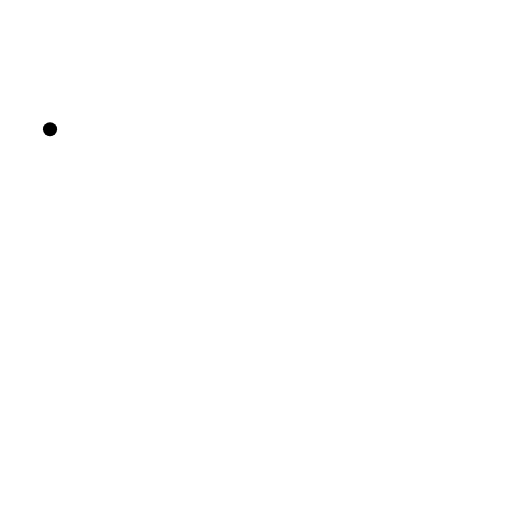
t = 0.00 s
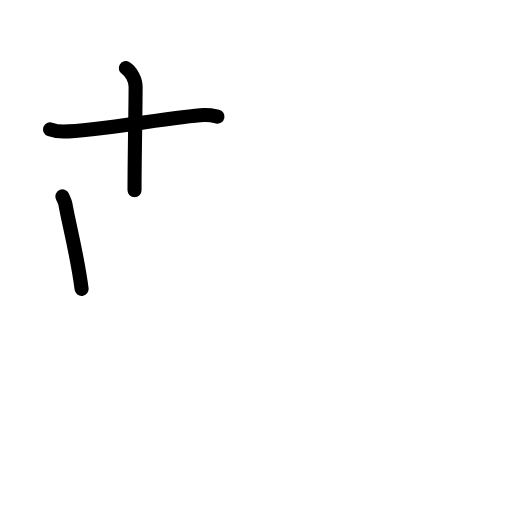
t = 2.88 s
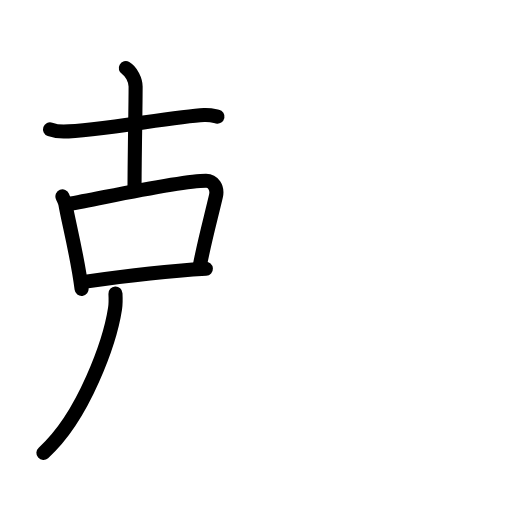
t = 5.63 s
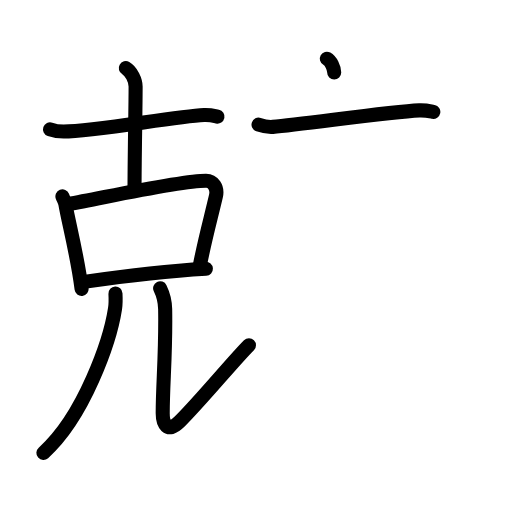
t = 8.38 s
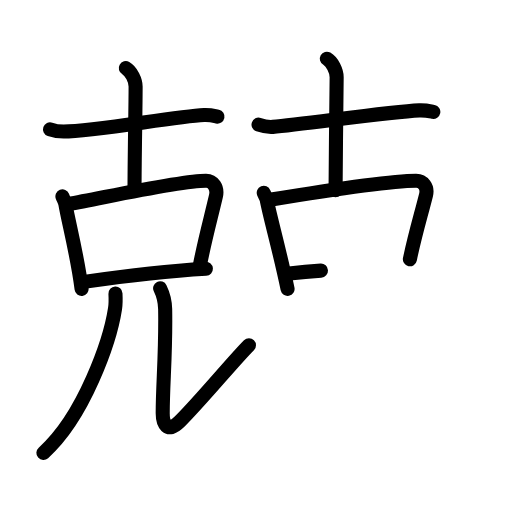
t = 11.25 s
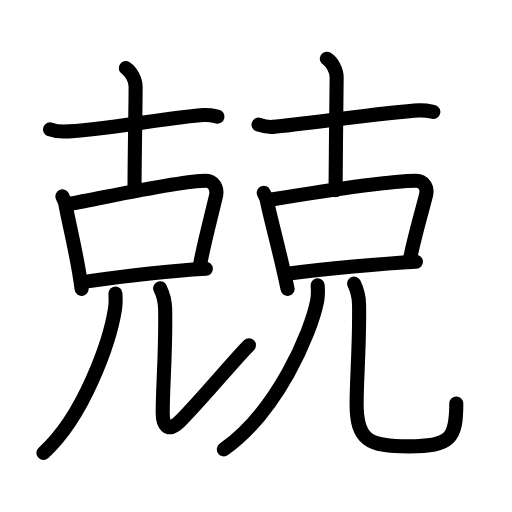
t = 14.00 s

The animated SVG that drew these frames (rendered in a browser with its animation timeline set to each time). Animation: 47 SMIL elements (animate=47); one cycle of 14.00 s.

<?xml version="1.0" encoding="UTF-8"?>
<!--
AniKanjiVG is licensed by CC-BY-SA Paul C. Sommerhoff (https://bitbucket.org/sommerhoff/anikanjivg).
AniKanjiVG uses KanjiVG which is licensed by CC-BY-SA Ulrich Apel (http://kanjivg.tagaini.net).
See also http://creativecommons.org/licenses/by-sa/3.0/
-->
<svg xmlns:kvg='http://kanjivg.tagaini.net' xmlns='http://www.w3.org/2000/svg' width='109' height='109' viewBox='0 0 109 109' style='fill:none;stroke:#000000;stroke-width:3;stroke-linecap:round;stroke-linejoin:round;' id="kvg:kanji_05162"><g id="kvg:05162" kvg:element="兢"><g id="kvg:05162-g1" kvg:element="克" kvg:variant="true" kvg:position="left"><g id="kvg:05162-g2" kvg:element="古" kvg:position="top"><g id="kvg:05162-g3" kvg:element="十" kvg:position="top"><path id="kvg:05162-s1" kvg:type="㇐" d="M10.65,27.53c0.46,0.16,1.68,0.48,2.9,0.48c6.7-0.01,23.45-3.19,29.9-3.51c1.22-0.06,2.09,0.16,2.85,0.32"><animate attributeName="d" begin="0.0s" dur="0.3333333333333333s" from="M10.65,27.53C10.65,27.53,10.65,27.53,10.65,27.53" to="M10.65,27.53c0.46,0.16,1.68,0.48,2.9,0.48" />
<animate attributeName="d" begin="0.3333333333333333s" dur="0.3333333333333333s" from="M10.65,27.53c0.46,0.16,1.68,0.48,2.9,0.48c0,0,0,0,0,0,0" to="M10.65,27.53c0.46,0.16,1.68,0.48,2.9,0.48c6.7-0.01,23.45-3.19,29.9-3.51" />
<animate attributeName="d" begin="0.6666666666666666s" dur="0.3333333333333333s" from="M10.65,27.53c0.46,0.16,1.68,0.48,2.9,0.48c6.7-0.01,23.45-3.19,29.9-3.51c0,0,0,0,0,0,0" to="M10.65,27.53c0.46,0.16,1.68,0.48,2.9,0.48c6.7-0.01,23.45-3.19,29.9-3.51c1.22-0.06,2.09,0.16,2.85,0.32" />
</path>
<path id="kvg:05162-s2" kvg:type="㇑a" d="M26.78,14.5c1.16,0.66,2.09,2.59,2.09,3.93c0,4.82-0.23,15.07-0.23,22.07"><animate attributeName="d" begin="1.0s" dur="0.5s" from="M26.78,14.5C26.78,14.5,26.78,14.5,26.78,14.5" to="M26.78,14.5c1.16,0.66,2.09,2.59,2.09,3.93" />
<animate attributeName="d" begin="1.5s" dur="0.5s" from="M26.78,14.5c1.16,0.66,2.09,2.59,2.09,3.93c0,0,0,0,0,0,0" to="M26.78,14.5c1.16,0.66,2.09,2.59,2.09,3.93c0,4.82-0.23,15.07-0.23,22.07" />
<animate attributeName="d" begin="0s" dur="1.0s" from="M-100,-100" to="M-100,-100" />
</path>
</g>
<g id="kvg:05162-g4" kvg:element="兄" kvg:part="1"><g id="kvg:05162-g5" kvg:element="口" kvg:position="bottom"><path id="kvg:05162-s3" kvg:type="㇑" d="M13.29,41.81c0.26,0.67,0.55,1.14,0.64,1.66c0.63,3.74,2.55,10.96,3.44,18.04"><animate attributeName="d" begin="2.0s" dur="0.5s" from="M13.29,41.81C13.29,41.81,13.29,41.81,13.29,41.81" to="M13.29,41.81c0.26,0.67,0.55,1.14,0.64,1.66" />
<animate attributeName="d" begin="2.5s" dur="0.5s" from="M13.29,41.81c0.26,0.67,0.55,1.14,0.64,1.66c0,0,0,0,0,0,0" to="M13.29,41.81c0.26,0.67,0.55,1.14,0.64,1.66c0.63,3.74,2.55,10.96,3.44,18.04" />
<animate attributeName="d" begin="0s" dur="2.0s" from="M-100,-100" to="M-100,-100" />
</path>
<path id="kvg:05162-s4" kvg:type="㇕b" d="M14.59,43.44c7.88-1.41,23.61-4.94,29.28-4.95c1.46,0,2.53,1.45,2.1,3.28c-1.07,4.61-2.36,9.17-3.45,14.88"><animate attributeName="d" begin="3.0s" dur="0.3333333333333333s" from="M14.59,43.44C14.59,43.44,14.59,43.44,14.59,43.44" to="M14.59,43.44c7.88-1.41,23.61-4.94,29.28-4.95" />
<animate attributeName="d" begin="3.3333333333333335s" dur="0.3333333333333333s" from="M14.59,43.44c7.88-1.41,23.61-4.94,29.28-4.95c0,0,0,0,0,0,0" to="M14.59,43.44c7.88-1.41,23.61-4.94,29.28-4.95c1.46,0,2.53,1.45,2.1,3.28" />
<animate attributeName="d" begin="3.6666666666666665s" dur="0.3333333333333333s" from="M14.59,43.44c7.88-1.41,23.61-4.94,29.28-4.95c1.46,0,2.53,1.45,2.1,3.28c0,0,0,0,0,0,0" to="M14.59,43.44c7.88-1.41,23.61-4.94,29.28-4.95c1.46,0,2.53,1.45,2.1,3.28c-1.07,4.61-2.36,9.17-3.45,14.88" />
<animate attributeName="d" begin="0s" dur="3.0s" from="M-100,-100" to="M-100,-100" />
</path>
<path id="kvg:05162-s5" kvg:type="㇐b" d="M18.26,59.96c7.44-1.08,18.49-2.34,25.57-2.75"><animate attributeName="d" begin="4.0s" dur="1.0s" from="M18.26,59.96C18.26,59.96,18.26,59.96,18.26,59.96" to="M18.26,59.96c7.44-1.08,18.49-2.34,25.57-2.75" />
<animate attributeName="d" begin="0s" dur="4.0s" from="M-100,-100" to="M-100,-100" />
</path>
</g>
</g>
</g>
<g id="kvg:05162-g6" kvg:element="兄" kvg:part="2" kvg:position="bottom"><g id="kvg:05162-g7" kvg:element="儿" kvg:original="八" kvg:radical="general"><g id="kvg:05162-g8" kvg:element="丿"><path id="kvg:05162-s6" kvg:type="㇒" d="M24.58,62.5c0.04,0.8,0.09,2.06-0.09,3.21c-1.04,6.77-6.55,22.9-15.25,30.71"><animate attributeName="d" begin="5.0s" dur="0.5s" from="M24.58,62.5C24.58,62.5,24.58,62.5,24.58,62.5" to="M24.58,62.5c0.04,0.8,0.09,2.06-0.09,3.21" />
<animate attributeName="d" begin="5.5s" dur="0.5s" from="M24.58,62.5c0.04,0.8,0.09,2.06-0.09,3.21c0,0,0,0,0,0,0" to="M24.58,62.5c0.04,0.8,0.09,2.06-0.09,3.21c-1.04,6.77-6.55,22.9-15.25,30.71" />
<animate attributeName="d" begin="0s" dur="5.0s" from="M-100,-100" to="M-100,-100" />
</path>
</g>
<path id="kvg:05162-s7" kvg:type="㇕" d="M34.09,61.37c0.58,1.19,1.03,2.59,1.07,4.43c0.17,9.19-0.52,15.95-0.52,22.2c0,2,0.86,4.5,3.61,1.75c4.63-4.63,11.5-13,14.75-16.25"><animate attributeName="d" begin="6.0s" dur="0.25s" from="M34.09,61.37C34.09,61.37,34.09,61.37,34.09,61.37" to="M34.09,61.37c0.58,1.19,1.03,2.59,1.07,4.43" />
<animate attributeName="d" begin="6.25s" dur="0.25s" from="M34.09,61.37c0.58,1.19,1.03,2.59,1.07,4.43c0,0,0,0,0,0,0" to="M34.09,61.37c0.58,1.19,1.03,2.59,1.07,4.43c0.17,9.19-0.52,15.95-0.52,22.2" />
<animate attributeName="d" begin="6.5s" dur="0.25s" from="M34.09,61.37c0.58,1.19,1.03,2.59,1.07,4.43c0.17,9.19-0.52,15.95-0.52,22.2c0,0,0,0,0,0,0" to="M34.09,61.37c0.58,1.19,1.03,2.59,1.07,4.43c0.17,9.19-0.52,15.95-0.52,22.2c0,2,0.86,4.5,3.61,1.75" />
<animate attributeName="d" begin="6.75s" dur="0.25s" from="M34.09,61.37c0.58,1.19,1.03,2.59,1.07,4.43c0.17,9.19-0.52,15.95-0.52,22.2c0,2,0.86,4.5,3.61,1.75c0,0,0,0,0,0,0" to="M34.09,61.37c0.58,1.19,1.03,2.59,1.07,4.43c0.17,9.19-0.52,15.95-0.52,22.2c0,2,0.86,4.5,3.61,1.75c4.63-4.63,11.5-13,14.75-16.25" />
<animate attributeName="d" begin="0s" dur="6.0s" from="M-100,-100" to="M-100,-100" />
</path>
</g>
</g>
</g>
<g id="kvg:05162-g9" kvg:element="克" kvg:position="right"><g id="kvg:05162-g10" kvg:element="古" kvg:position="top"><g id="kvg:05162-g11" kvg:element="十" kvg:position="top"><path id="kvg:05162-s8" kvg:type="㇐" d="M55.04,26.53c0.48,0.16,1.76,0.58,3.03,0.48c6.24-0.48,24.47-3.19,31.2-3.51c1.28-0.06,2.18,0.16,2.98,0.32"><animate attributeName="d" begin="7.0s" dur="0.3333333333333333s" from="M55.04,26.53C55.04,26.53,55.04,26.53,55.04,26.53" to="M55.04,26.53c0.48,0.16,1.76,0.58,3.03,0.48" />
<animate attributeName="d" begin="7.333333333333333s" dur="0.3333333333333333s" from="M55.04,26.53c0.48,0.16,1.76,0.58,3.03,0.48c0,0,0,0,0,0,0" to="M55.04,26.53c0.48,0.16,1.76,0.58,3.03,0.48c6.24-0.48,24.47-3.19,31.2-3.51" />
<animate attributeName="d" begin="7.666666666666667s" dur="0.3333333333333333s" from="M55.04,26.53c0.48,0.16,1.76,0.58,3.03,0.48c6.24-0.48,24.47-3.19,31.2-3.51c0,0,0,0,0,0,0" to="M55.04,26.53c0.48,0.16,1.76,0.58,3.03,0.48c6.24-0.48,24.47-3.19,31.2-3.51c1.28-0.06,2.18,0.16,2.98,0.32" />
<animate attributeName="d" begin="0s" dur="7.0s" from="M-100,-100" to="M-100,-100" />
</path>
<path id="kvg:05162-s9" kvg:type="㇑a" d="M69.58,12.5c1.16,0.66,2.09,2.59,2.09,3.93c0,4.82-0.23,17.07-0.23,24.07"><animate attributeName="d" begin="8.0s" dur="0.5s" from="M69.58,12.5C69.58,12.5,69.58,12.5,69.58,12.5" to="M69.58,12.5c1.16,0.66,2.09,2.59,2.09,3.93" />
<animate attributeName="d" begin="8.5s" dur="0.5s" from="M69.58,12.5c1.16,0.66,2.09,2.59,2.09,3.93c0,0,0,0,0,0,0" to="M69.58,12.5c1.16,0.66,2.09,2.59,2.09,3.93c0,4.82-0.23,17.07-0.23,24.07" />
<animate attributeName="d" begin="0s" dur="8.0s" from="M-100,-100" to="M-100,-100" />
</path>
</g>
<g id="kvg:05162-g12" kvg:element="兄" kvg:part="1"><g id="kvg:05162-g13" kvg:element="口" kvg:position="bottom"><path id="kvg:05162-s10" kvg:type="㇑" d="M56.15,41.04c0.25,0.62,0.55,1.05,0.64,1.52c0.63,3.44,2.71,10.68,4.43,18.93"><animate attributeName="d" begin="9.0s" dur="0.5s" from="M56.15,41.04C56.15,41.04,56.15,41.04,56.15,41.04" to="M56.15,41.04c0.25,0.62,0.55,1.05,0.64,1.52" />
<animate attributeName="d" begin="9.5s" dur="0.5s" from="M56.15,41.04c0.25,0.62,0.55,1.05,0.64,1.52c0,0,0,0,0,0,0" to="M56.15,41.04c0.25,0.62,0.55,1.05,0.64,1.52c0.63,3.44,2.71,10.68,4.43,18.93" />
<animate attributeName="d" begin="0s" dur="9.0s" from="M-100,-100" to="M-100,-100" />
</path>
<path id="kvg:05162-s11" kvg:type="㇕b" d="M57.43,42.54c7.84-1.29,25.52-4.04,31.17-4.06c1.45,0,2.52,1.33,2.1,3.02c-1.06,4.24-2.35,8.43-3.44,13.69"><animate attributeName="d" begin="10.0s" dur="0.3333333333333333s" from="M57.43,42.54C57.43,42.54,57.43,42.54,57.43,42.54" to="M57.43,42.54c7.84-1.29,25.52-4.04,31.17-4.06" />
<animate attributeName="d" begin="10.333333333333334s" dur="0.3333333333333333s" from="M57.43,42.54c7.84-1.29,25.52-4.04,31.17-4.06c0,0,0,0,0,0,0" to="M57.43,42.54c7.84-1.29,25.52-4.04,31.17-4.06c1.45,0,2.52,1.33,2.1,3.02" />
<animate attributeName="d" begin="10.666666666666666s" dur="0.3333333333333333s" from="M57.43,42.54c7.84-1.29,25.52-4.04,31.17-4.06c1.45,0,2.52,1.33,2.1,3.02c0,0,0,0,0,0,0" to="M57.43,42.54c7.84-1.29,25.52-4.04,31.17-4.06c1.45,0,2.52,1.33,2.1,3.02c-1.06,4.24-2.35,8.43-3.44,13.69" />
<animate attributeName="d" begin="0s" dur="10.0s" from="M-100,-100" to="M-100,-100" />
</path>
<path id="kvg:05162-s12" kvg:type="㇐b" d="M61.59,58.24c7.41-0.99,19.92-2.16,26.96-2.53"><animate attributeName="d" begin="11.0s" dur="1.0s" from="M61.59,58.24C61.59,58.24,61.59,58.24,61.59,58.24" to="M61.59,58.24c7.41-0.99,19.92-2.16,26.96-2.53" />
<animate attributeName="d" begin="0s" dur="11.0s" from="M-100,-100" to="M-100,-100" />
</path>
</g>
</g>
</g>
<g id="kvg:05162-g14" kvg:element="兄" kvg:part="2" kvg:position="bottom"><g id="kvg:05162-g15" kvg:element="儿" kvg:original="八" kvg:radical="general"><g id="kvg:05162-g16" kvg:element="丿"><path id="kvg:05162-s13" kvg:type="㇒" d="M67.63,60.75c0.06,0.82,0.12,2.12-0.11,3.3c-1.36,6.96-8.53,23.58-19.86,31.61"><animate attributeName="d" begin="12.0s" dur="0.5s" from="M67.63,60.75C67.63,60.75,67.63,60.75,67.63,60.75" to="M67.63,60.75c0.06,0.82,0.12,2.12-0.11,3.3" />
<animate attributeName="d" begin="12.5s" dur="0.5s" from="M67.63,60.75c0.06,0.82,0.12,2.12-0.11,3.3c0,0,0,0,0,0,0" to="M67.63,60.75c0.06,0.82,0.12,2.12-0.11,3.3c-1.36,6.96-8.53,23.58-19.86,31.61" />
<animate attributeName="d" begin="0s" dur="12.0s" from="M-100,-100" to="M-100,-100" />
</path>
</g>
<path id="kvg:05162-s14" kvg:type="㇟" d="M75.38,60.37c0.57,1.19,1.03,2.59,1.06,4.43c0.15,8.19-0.52,15.64-0.52,21.2c0,7.75,2.59,9.03,11.14,9.03c8.94,0,10.08-1.78,10.08-9.12"><animate attributeName="d" begin="13.0s" dur="0.25s" from="M75.38,60.37C75.38,60.37,75.38,60.37,75.38,60.37" to="M75.38,60.37c0.57,1.19,1.03,2.59,1.06,4.43" />
<animate attributeName="d" begin="13.25s" dur="0.25s" from="M75.38,60.37c0.57,1.19,1.03,2.59,1.06,4.43c0,0,0,0,0,0,0" to="M75.38,60.37c0.57,1.19,1.03,2.59,1.06,4.43c0.15,8.19-0.52,15.64-0.52,21.2" />
<animate attributeName="d" begin="13.5s" dur="0.25s" from="M75.38,60.37c0.57,1.19,1.03,2.59,1.06,4.43c0.15,8.19-0.52,15.64-0.52,21.2c0,0,0,0,0,0,0" to="M75.38,60.37c0.57,1.19,1.03,2.59,1.06,4.43c0.15,8.19-0.52,15.64-0.52,21.2c0,7.75,2.59,9.03,11.14,9.03" />
<animate attributeName="d" begin="13.75s" dur="0.25s" from="M75.38,60.37c0.57,1.19,1.03,2.59,1.06,4.43c0.15,8.19-0.52,15.64-0.52,21.2c0,7.75,2.59,9.03,11.14,9.03c0,0,0,0,0,0,0" to="M75.38,60.37c0.57,1.19,1.03,2.59,1.06,4.43c0.15,8.19-0.52,15.64-0.52,21.2c0,7.75,2.59,9.03,11.14,9.03c8.94,0,10.08-1.78,10.08-9.12" />
<animate attributeName="d" begin="0s" dur="13.0s" from="M-100,-100" to="M-100,-100" />
</path>
</g>
</g>
</g>
</g>
</svg>
